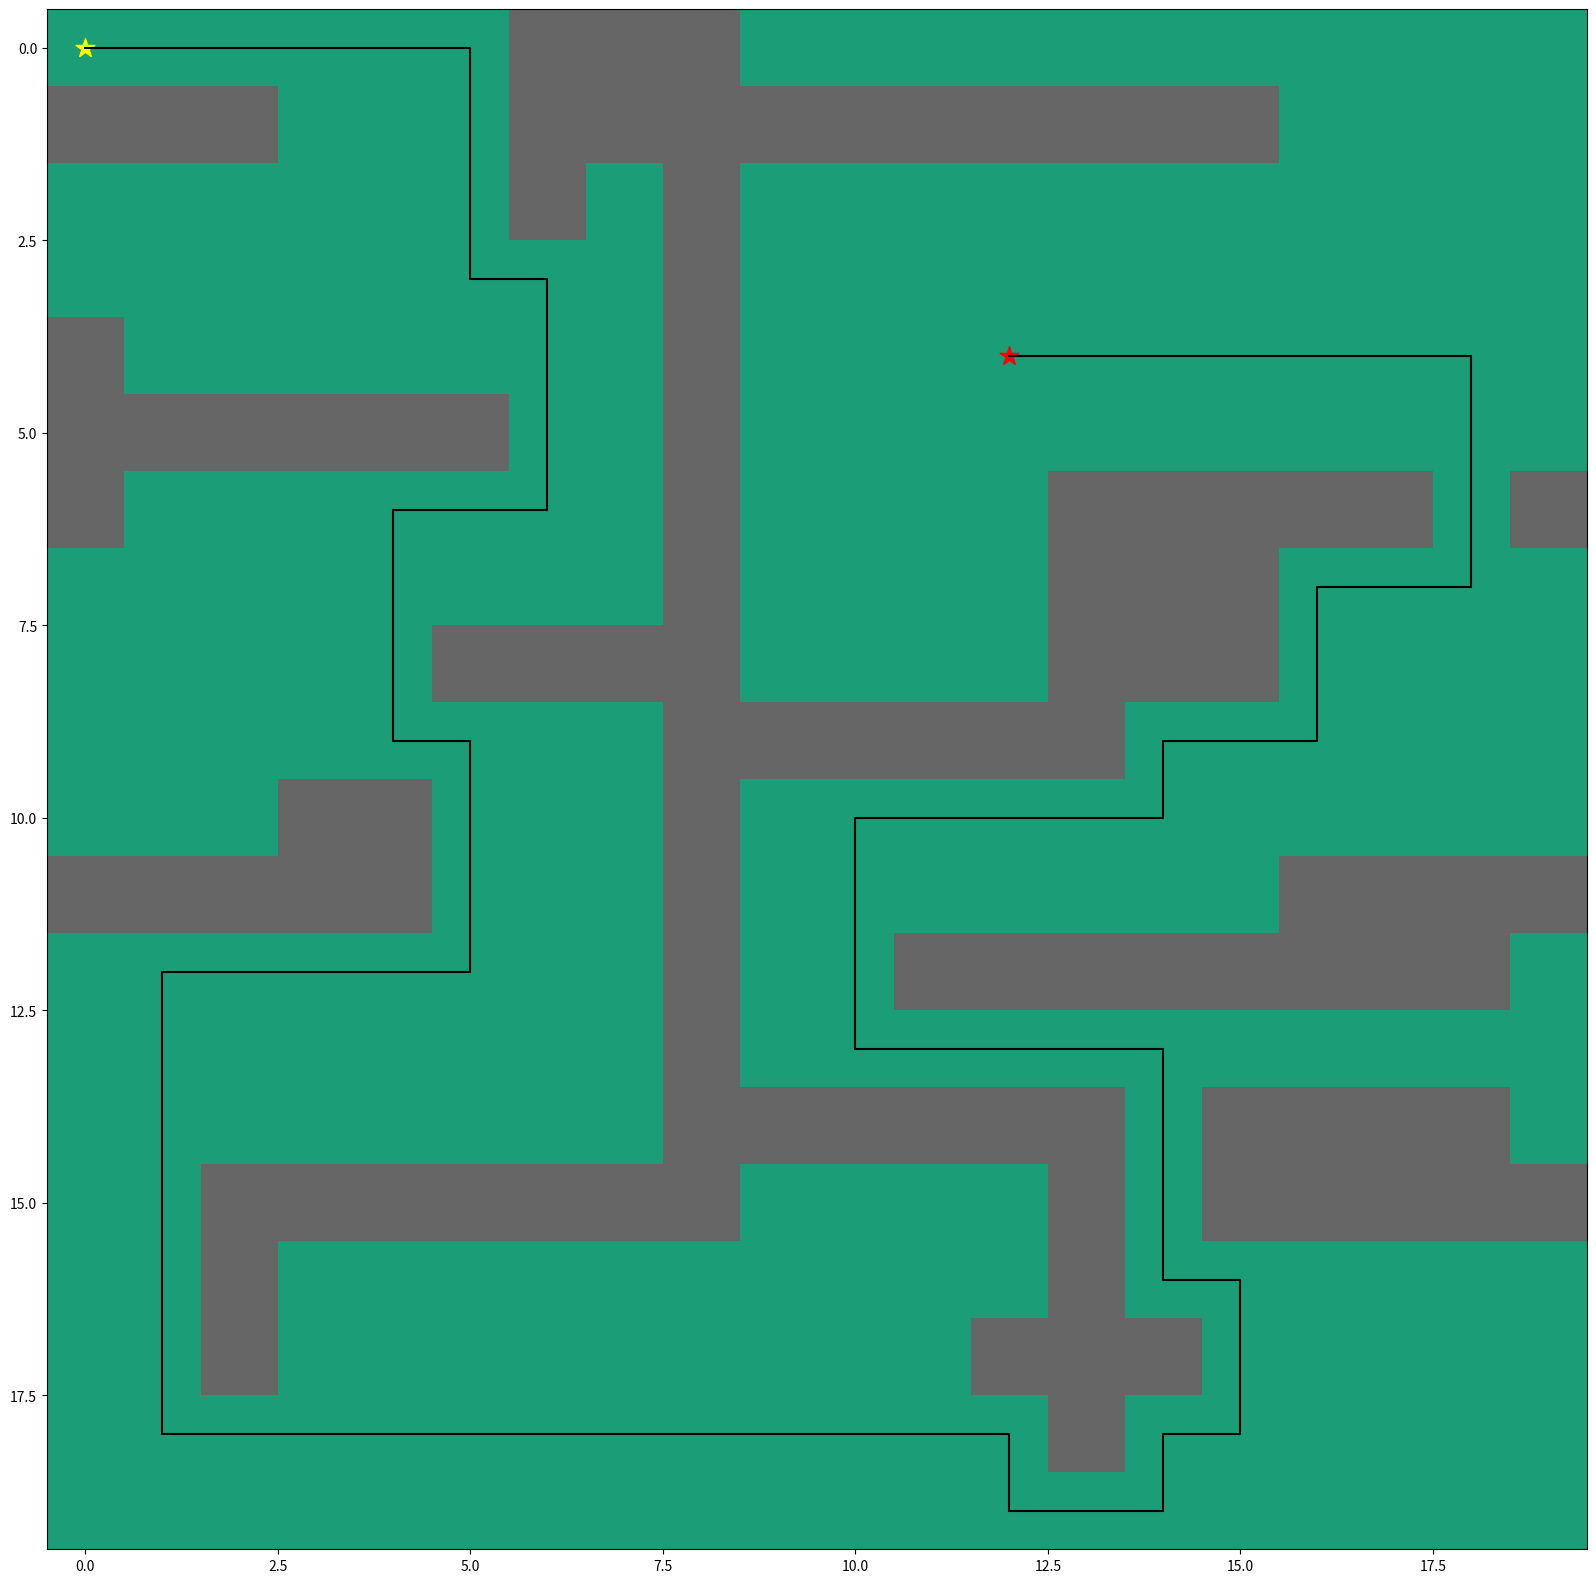

This chart was generated by the following Python code:
import numpy as np
import heapq
import matplotlib.pyplot as plt
from matplotlib.pyplot import figure 
"""
creating the 2D grid 
1 means obstacle and 0 means free path
"""
grid = np.array([                    

    [0, 0, 0, 0, 0, 0, 1, 1, 1, 0, 0, 0, 0, 0, 0, 0, 0, 0, 0, 0],

    [1, 1, 1, 0, 0, 0, 1, 1, 1, 1, 1, 1, 1, 1, 1, 1, 0, 0, 0, 0],

    [0, 0, 0, 0, 0, 0, 1, 0, 1, 0, 0, 0, 0, 0, 0, 0, 0, 0, 0, 0],

    [0, 0, 0, 0, 0, 0, 0, 0, 1, 0, 0, 0, 0, 0, 0, 0, 0, 0, 0, 0],

    [1, 0, 0, 0, 0, 0, 0, 0, 1, 0, 0, 0, 0, 0, 0, 0, 0, 0, 0, 0],

    [1, 1, 1, 1, 1, 1, 0, 0, 1, 0, 0, 0, 0, 0, 0, 0, 0, 0, 0, 0],

    [1, 0, 0, 0, 0, 0, 0, 0, 1, 0, 0, 0, 0, 1, 1, 1, 1, 1, 0, 1],

    [0, 0, 0, 0, 0, 0, 0, 0, 1, 0, 0, 0, 0, 1, 1, 1, 0, 0, 0, 0],

    [0, 0, 0, 0, 0, 1, 1, 1, 1, 0, 0, 0, 0, 1, 1, 1, 0, 0, 0, 0],

    [0, 0, 0, 0, 0, 0, 0, 0, 1, 1, 1, 1, 1, 1, 0, 0, 0, 0, 0, 0],

    [0, 0, 0, 1, 1, 0, 0, 0, 1, 0, 0, 0, 0, 0, 0, 0, 0, 0, 0, 0],

    [1, 1, 1, 1, 1, 0, 0, 0, 1, 0, 0, 0, 0, 0, 0, 0, 1, 1, 1, 1],

    [0, 0, 0, 0, 0, 0, 0, 0, 1, 0, 0, 1, 1, 1, 1, 1, 1, 1, 1, 0],

    [0, 0, 0, 0, 0, 0, 0, 0, 1, 0, 0, 0, 0, 0, 0, 0, 0, 0, 0, 0],

    [0, 0, 0, 0, 0, 0, 0, 0, 1, 1, 1, 1, 1, 1, 0, 1, 1, 1, 1, 0],

    [0, 0, 1, 1, 1, 1, 1, 1, 1, 0, 0, 0, 0, 1, 0, 1, 1, 1, 1, 1],

    [0, 0, 1, 0, 0, 0, 0, 0, 0, 0, 0, 0, 0, 1, 0, 0, 0, 0, 0, 0],

    [0, 0, 1, 0, 0, 0, 0, 0, 0, 0, 0, 0, 1, 1, 1, 0, 0, 0, 0, 0],

    [0, 0, 0, 0, 0, 0, 0, 0, 0, 0, 0, 0, 0, 1, 0, 0, 0, 0, 0, 0],

    [0, 0, 0, 0, 0, 0, 0, 0, 0, 0, 0, 0, 0, 0, 0, 0, 0, 0, 0, 0]])
"""
Giving the start and destination coordinates according to the dimension
"""
start = (0,0)
goal = (4,12)
"""
Defining the cost function which is the EManhattan distance between two coordinates
"""
def heuristic(a, b):
    return np.sqrt(np.abs(b[0] - a[0]) + np.abs(b[1] - a[1]))
"""
Dijkstra's algorithm is a greedy approach which we use for graphs. The cost function plays a vital role
in determining the path to be taken.
"""
def dijkstra(array, start, goal):
    neighbors = [(0,1),(0,-1),(1,0),(-1,0)]
    close_set = set()
    came_from = {}
    gscore = {start:0}
    fscore = {start:heuristic(start, goal)}
    oheap = []
    heapq.heappush(oheap, (fscore[start], start))
    while oheap:
        current = heapq.heappop(oheap)[1]
        if current == goal:
            data = []
            while current in came_from:
                data.append(current)
                current = came_from[current]
            return data
        close_set.add(current)
        for i, j in neighbors:
            neighbor = current[0] + i, current[1] + j
            tentative_g_score = gscore[current] + heuristic(current, neighbor)+4*(i+j)
            if 0 <= neighbor[0] < array.shape[0]:
                if 0 <= neighbor[1] < array.shape[1]:                
                    if array[neighbor[0]][neighbor[1]] == 1:
                        continue
                else:
                    # array bound y walls
                    continue
            else:
                # array bound x walls
                continue
            if neighbor in close_set and tentative_g_score >= gscore.get(neighbor, 0):
                continue
            if  tentative_g_score < gscore.get(neighbor, 0) or neighbor not in [i[1]for i in oheap]:
                came_from[neighbor] = current
                gscore[neighbor] = tentative_g_score
                fscore[neighbor] = tentative_g_score + heuristic(neighbor, goal)
                heapq.heappush(oheap, (fscore[neighbor], neighbor))
    return False
"""
Driver code begins here
"""
route = dijkstra(grid, start, goal)
route = route + [start]
route = route[::-1]
print(route)
x_coords = []
y_coords = []
for i in (range(0,len(route))):
    x = route[i][0]
    y = route[i][1]
    x_coords.append(x)
    y_coords.append(y)
"""
Plotting the map and direction
"""
fig, ax = plt.subplots(figsize=(20,20))
ax.imshow(grid, cmap=plt.cm.Dark2)
ax.scatter(start[1],start[0], marker = "*", color = "yellow", s = 200)
ax.scatter(goal[1],goal[0], marker = "*", color = "red", s = 200)
ax.plot(y_coords,x_coords, color = "black")
plt.show()